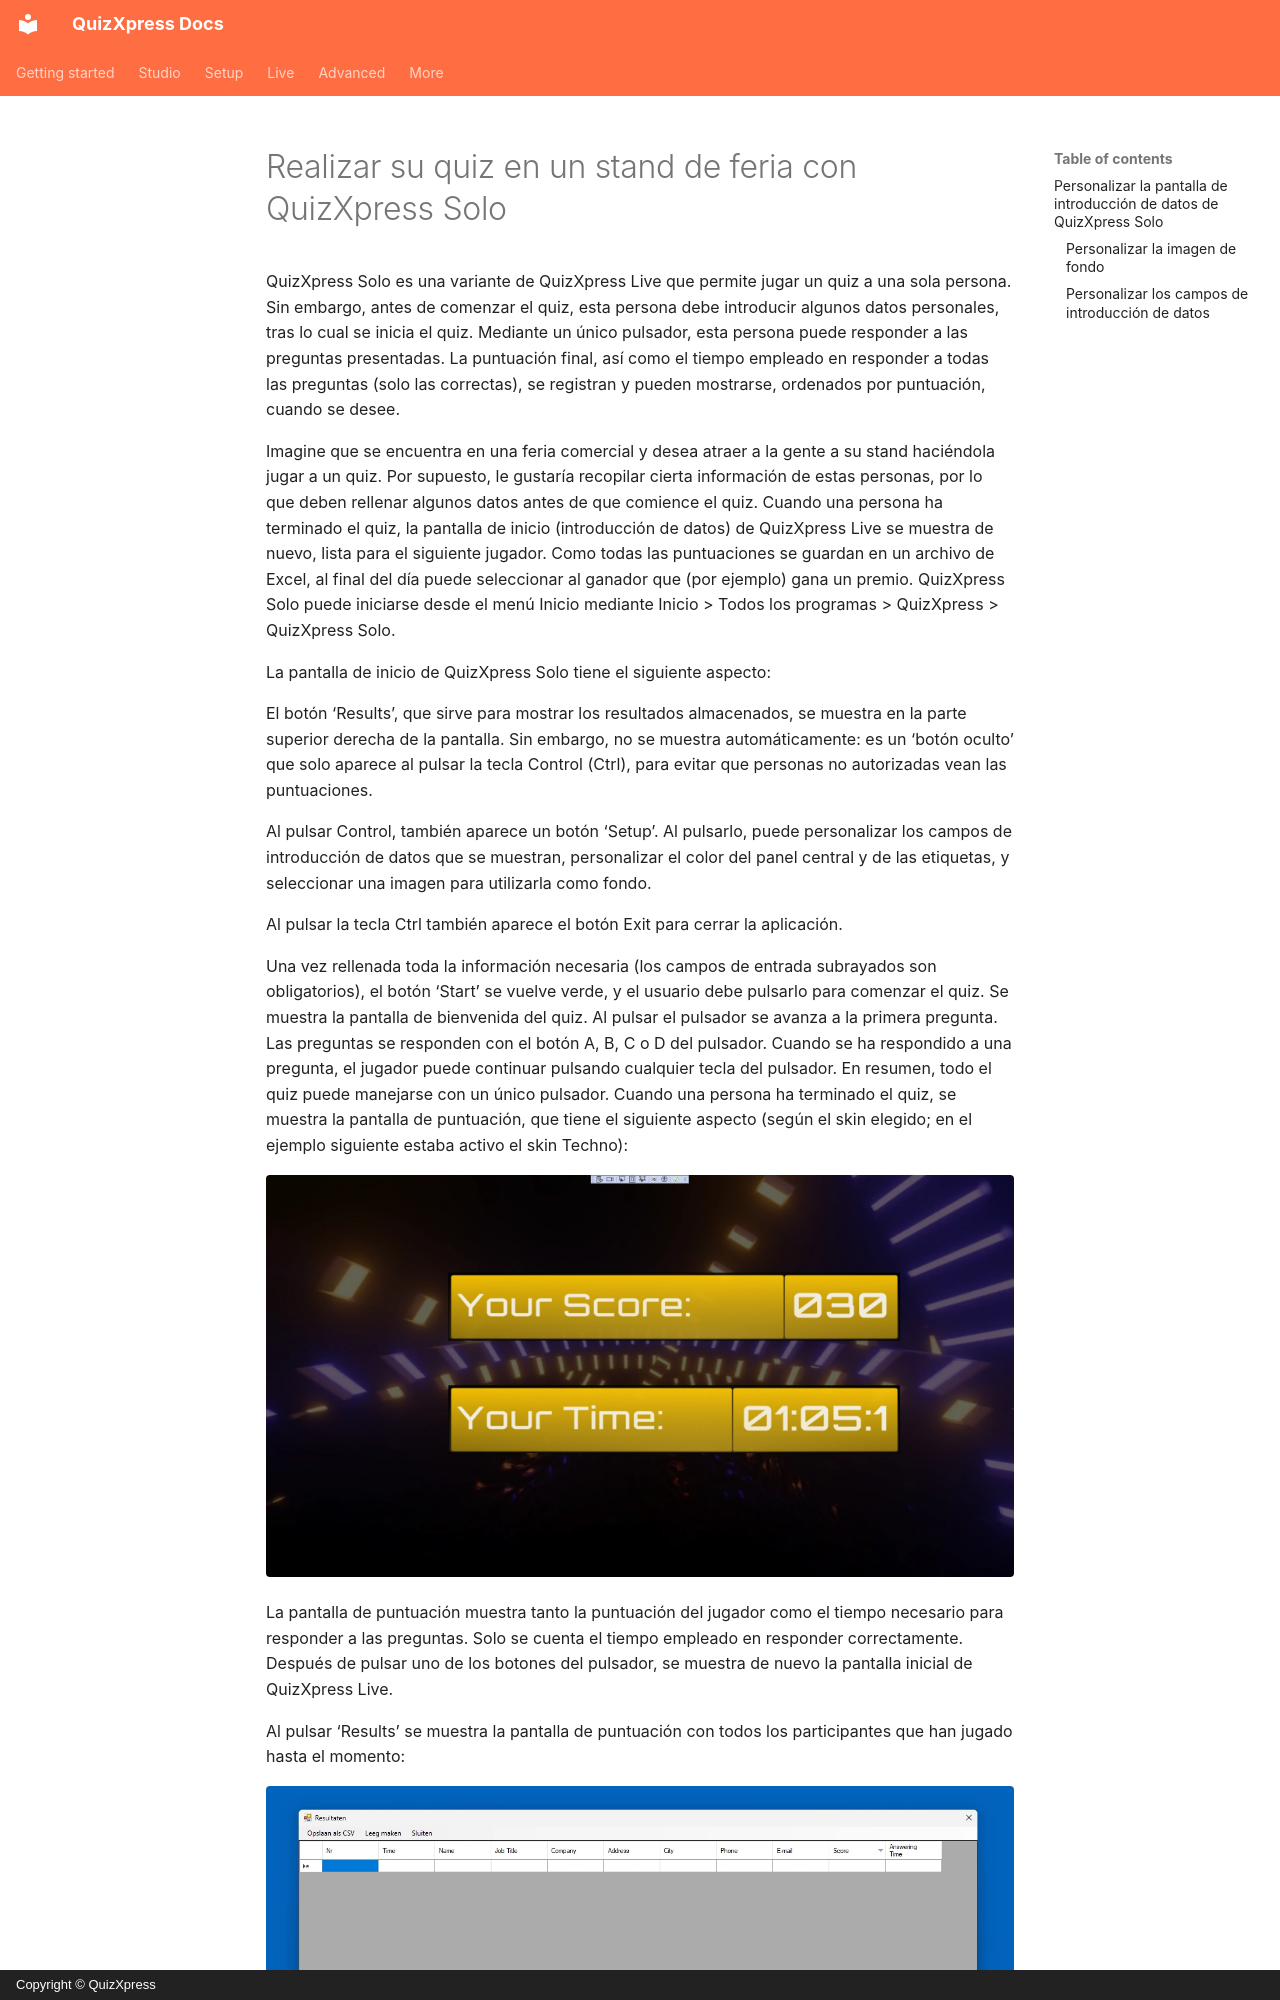

repository: gameshowcrew/quizxpress-docs · page: solo.es/index.html · generator: mkdocs · copyright: Copyright © QuizXpress

# Realizar su quiz en un stand de feria con QuizXpress Solo

QuizXpress Solo es una variante de QuizXpress Live que permite jugar un quiz a una sola persona. Sin embargo, antes de comenzar el quiz, esta persona debe introducir algunos datos personales, tras lo cual se inicia el quiz. Mediante un único pulsador, esta persona puede responder a las preguntas presentadas. La puntuación final, así como el tiempo empleado en responder a todas las preguntas (solo las correctas), se registran y pueden mostrarse, ordenados por puntuación, cuando se desee.

Imagine que se encuentra en una feria comercial y desea atraer a la gente a su stand haciéndola jugar a un quiz. Por supuesto, le gustaría recopilar cierta información de estas personas, por lo que deben rellenar algunos datos antes de que comience el quiz. Cuando una persona ha terminado el quiz, la pantalla de inicio (introducción de datos) de QuizXpress Live se muestra de nuevo, lista para el siguiente jugador. Como todas las puntuaciones se guardan en un archivo de Excel, al final del día puede seleccionar al ganador que (por ejemplo) gana un premio. QuizXpress Solo puede iniciarse desde el menú Inicio mediante Inicio > Todos los programas > QuizXpress > QuizXpress Solo.

La pantalla de inicio de QuizXpress Solo tiene el siguiente aspecto:

El botón ‘Results’, que sirve para mostrar los resultados almacenados, se muestra en la parte superior derecha de la pantalla. Sin embargo, no se muestra automáticamente: es un ‘botón oculto’ que solo aparece al pulsar la tecla Control (Ctrl), para evitar que personas no autorizadas vean las puntuaciones.

Al pulsar Control, también aparece un botón ‘Setup’. Al pulsarlo, puede personalizar los campos de introducción de datos que se muestran, personalizar el color del panel central y de las etiquetas, y seleccionar una imagen para utilizarla como fondo.

Al pulsar la tecla Ctrl también aparece el botón Exit para cerrar la aplicación.

Una vez rellenada toda la información necesaria (los campos de entrada subrayados son obligatorios), el botón ‘Start’ se vuelve verde, y el usuario debe pulsarlo para comenzar el quiz. Se muestra la pantalla de bienvenida del quiz. Al pulsar el pulsador se avanza a la primera pregunta. Las preguntas se responden con el botón A, B, C o D del pulsador. Cuando se ha respondido a una pregunta, el jugador puede continuar pulsando cualquier tecla del pulsador. En resumen, todo el quiz puede manejarse con un único pulsador. Cuando una persona ha terminado el quiz, se muestra la pantalla de puntuación, que tiene el siguiente aspecto (según el skin elegido; en el ejemplo siguiente estaba activo el skin Techno):

![](assets/images/image468.webp){ loading=lazy }
